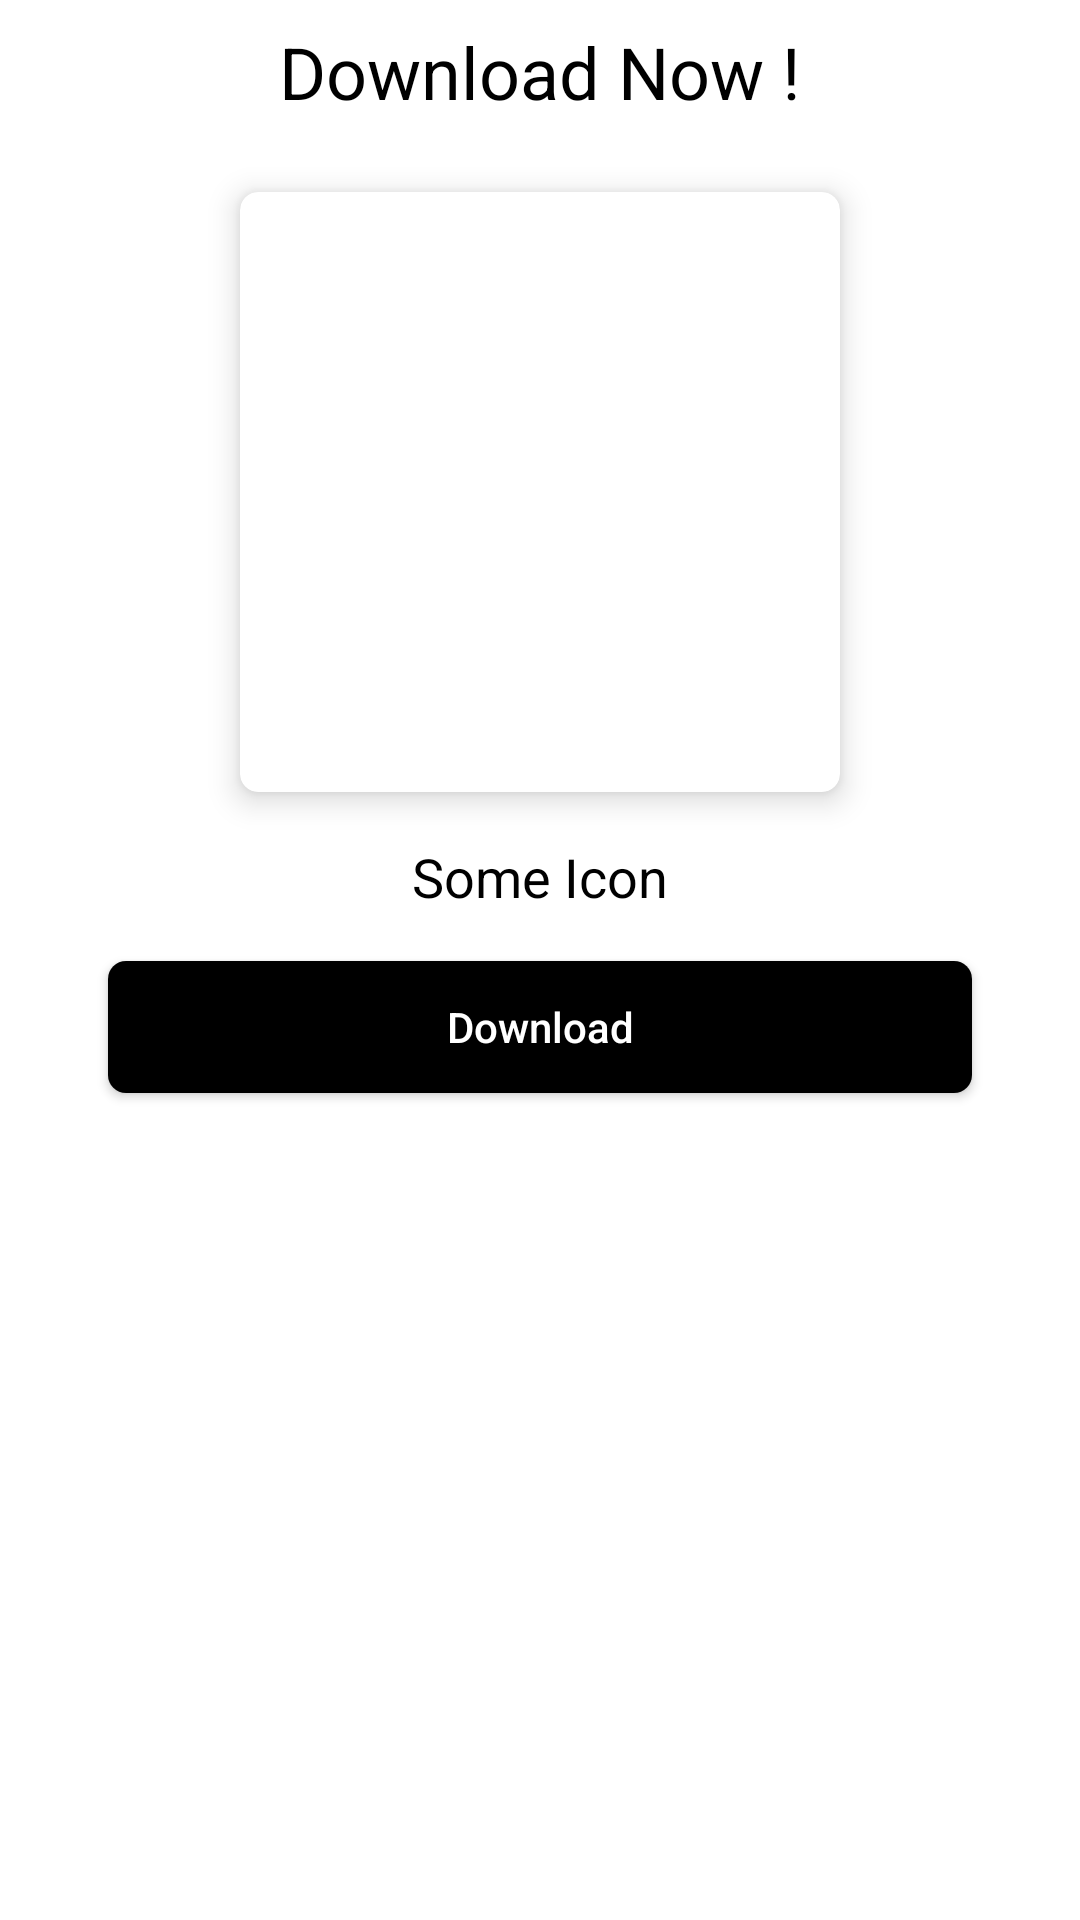

Here is an Android app screen rendered from its layout file. Give the layout XML and the strings, colors and styles it references.
<!-- AndroidManifest.xml: application theme Theme.IconFinder -->
<!-- res/layout/bottom_sheet_dialog.xml -->
<?xml version="1.0" encoding="utf-8"?>
<RelativeLayout xmlns:android="http://schemas.android.com/apk/res/android"
    android:layout_width="match_parent"
    android:layout_height="wrap_content"
    android:background="@drawable/bottom_sheet_back"
    xmlns:app="http://schemas.android.com/apk/res-auto">

    <RelativeLayout
        android:id="@+id/head_bar"
        android:layout_width="match_parent"
        android:layout_height="48dp">

        <TextView
            android:layout_centerInParent="true"
            android:textSize="24sp"
            android:textColor="@color/black"
            android:text="Download Now !"
            android:layout_width="wrap_content"
            android:layout_height="wrap_content"/>

    </RelativeLayout>

    <androidx.cardview.widget.CardView
        android:layout_marginBottom="16dp"
        android:layout_marginTop="16dp"
        android:layout_below="@+id/head_bar"
        android:id="@+id/main_card"
        android:layout_centerInParent="true"
        android:layout_width="200dp"
        android:layout_height="200dp"
        app:cardCornerRadius="6dp"
        app:cardElevation="6dp">

        <RelativeLayout
            android:layout_width="match_parent"
            android:layout_height="match_parent">

            <ImageView
                android:id="@+id/icon_image"
                android:layout_width="match_parent"
                android:layout_height="match_parent"
                android:layout_margin="16dp"
                android:scaleType="fitCenter" />

            <ImageView
                android:visibility="gone"
                android:id="@+id/prime_star"
                android:layout_width="20dp"
                android:layout_height="20dp"
                android:layout_alignParentRight="true"
                android:src="@drawable/ic_baseline_stars_24" />

        </RelativeLayout>

    </androidx.cardview.widget.CardView>

    <TextView
        android:id="@+id/icon_name"
        android:layout_width="wrap_content"
        android:layout_height="wrap_content"
        android:layout_below="@+id/main_card"
        android:layout_centerHorizontal="true"
        android:text="Some Icon"
        android:textColor="@color/black"
        android:textSize="18sp" />

    <Button
        android:id="@+id/download_btn"
        android:layout_width="match_parent"
        android:layout_height="44dp"
        android:layout_below="@+id/icon_name"
        android:layout_marginLeft="36dp"
        android:layout_marginTop="16dp"
        android:layout_marginRight="36dp"
        android:layout_marginBottom="16dp"
        android:background="@drawable/button_background"
        android:text="Download"
        android:textAllCaps="false"
        android:textColor="@color/white" />

    <ProgressBar
        android:visibility="gone"
        android:indeterminateTintMode="src_atop"
        android:indeterminateTint="@color/black"
        android:layout_centerHorizontal="true"
        android:layout_marginBottom="16dp"
        android:layout_marginTop="16dp"
        android:layout_below="@+id/icon_name"
        android:id="@+id/progress"
        android:layout_width="44dp"
        android:layout_height="44dp"/>

</RelativeLayout>
<!-- resources referenced by this layout -->
<resources>
  <color name="black">#FF000000</color>
  <color name="white">#FFFFFFFF</color>
  
      //-- Snack Colors --//
      (Success)
  <!-- drawable bottom_sheet_back (drawable) -->
  <?xml version="1.0" encoding="utf-8"?>
  <shape xmlns:android="http://schemas.android.com/apk/res/android"
      android:shape="rectangle">
  
      <solid android:color="@color/white"/>
      <corners android:topRightRadius="6dp"
          android:topLeftRadius="6dp"/>
  
  </shape>
  <!-- drawable button_background (drawable) -->
  <?xml version="1.0" encoding="utf-8"?>
  <shape xmlns:android="http://schemas.android.com/apk/res/android"
      android:shape="rectangle">
  
      <solid android:color="@color/black"/>
      <corners android:radius="6dp"/>
  
  </shape>
  <!-- drawable ic_baseline_stars_24 (drawable) -->
  <vector android:height="24dp" android:tint="#FFD41D"
      android:viewportHeight="24" android:viewportWidth="24"
      android:width="24dp" xmlns:android="http://schemas.android.com/apk/res/android">
      <path android:fillColor="@android:color/white" android:pathData="M11.99,2C6.47,2 2,6.48 2,12s4.47,10 9.99,10C17.52,22 22,17.52 22,12S17.52,2 11.99,2zM16.23,18L12,15.45 7.77,18l1.12,-4.81 -3.73,-3.23 4.92,-0.42L12,5l1.92,4.53 4.92,0.42 -3.73,3.23L16.23,18z"/>
  </vector>
  <style name="Theme.IconFinder" parent="Theme.MaterialComponents.DayNight.NoActionBar">
          
          <item name="colorPrimary">#000000</item>
          <item name="colorPrimaryVariant">#202020</item>
          <item name="colorOnPrimary">@color/white</item>
          
          <item name="android:statusBarColor" tools:targetApi="l">?attr/colorPrimaryVariant</item>
          
      </style>
</resources>
